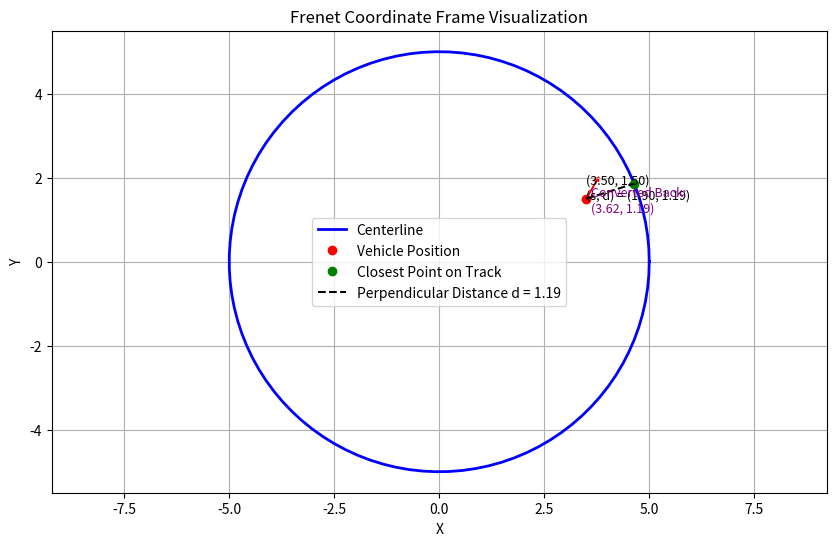

The matplotlib source for this figure:
import numpy as np
import matplotlib.pyplot as plt
from scipy.interpolate import splprep, splev

def closest_point_on_track(vehicle_x, vehicle_y, centerline_x, centerline_y):
    distances = np.hypot(centerline_x - vehicle_x, centerline_y - vehicle_y)
    closest_idx = np.argmin(distances)
    return closest_idx, centerline_x[closest_idx], centerline_y[closest_idx]

def frenet_coordinates(vehicle_x, vehicle_y, vehicle_theta, centerline_x, centerline_y):
    idx, closest_x, closest_y = closest_point_on_track(vehicle_x, vehicle_y, centerline_x, centerline_y)
    
    dx = np.diff(centerline_x)
    dy = np.diff(centerline_y)
    ds = np.hypot(dx, dy)
    s = np.sum(ds[:idx])
    
    centerline_dx = np.gradient(centerline_x)
    centerline_dy = np.gradient(centerline_y)
    norm = np.hypot(centerline_dx[idx], centerline_dy[idx])
    track_tangent = np.array([centerline_dx[idx], centerline_dy[idx]]) / norm
    vehicle_vector = np.array([vehicle_x - closest_x, vehicle_y - closest_y])
    d = np.cross(track_tangent, vehicle_vector)
    
    track_heading = np.arctan2(centerline_dy[idx], centerline_dx[idx])
    d_theta = vehicle_theta - track_heading
    d_theta = np.arctan2(np.sin(d_theta), np.cos(d_theta))
    
    return s, d, d_theta, (closest_x, closest_y)

def cartesian_coordinates(s, d, centerline_x, centerline_y):
    idx = np.searchsorted(np.cumsum(np.hypot(np.diff(centerline_x), np.diff(centerline_y))), s)
    
    centerline_dx = np.gradient(centerline_x)
    centerline_dy = np.gradient(centerline_y)
    norm = np.hypot(centerline_dx[idx], centerline_dy[idx])
    track_tangent = np.array([centerline_dx[idx], centerline_dy[idx]]) / norm
    
    closest_x, closest_y = centerline_x[idx], centerline_y[idx]
    point_x = closest_x + d * -track_tangent[1]
    point_y = closest_y + d * track_tangent[0]
    
    return point_x, point_y

def visualize_frenet(vehicle_x, vehicle_y, vehicle_theta, centerline_x, centerline_y, s, d, d_theta, closest_point):
    plt.figure(figsize=(10, 6))
    
    plt.plot(centerline_x, centerline_y, label="Centerline", color="blue", linewidth=2)
    plt.plot(vehicle_x, vehicle_y, 'ro', label="Vehicle Position")
    
    closest_x, closest_y = closest_point
    plt.plot(closest_x, closest_y, 'go', label="Closest Point on Track")
    
    arrow_length = 0.5
    plt.arrow(vehicle_x, vehicle_y, arrow_length * np.cos(vehicle_theta), arrow_length * np.sin(vehicle_theta), 
              head_width=0.1, head_length=0.1, fc='red', ec='red')
    
    plt.plot([vehicle_x, closest_x], [vehicle_y, closest_y], 'k--', label=f"Perpendicular Distance d = {d:.2f}")
    
    plt.text(vehicle_x, vehicle_y, f'({vehicle_x:.2f}, {vehicle_y:.2f})\n(s, d) = ({s:.2f}, {d:.2f})', fontsize=9)
    
    point_x, point_y = cartesian_coordinates(s, d, centerline_x, centerline_y)
    plt.text(point_x, point_y, f'Converted Back:\n({point_x:.2f}, {point_y:.2f})', fontsize=9, color='purple')
    
    plt.title("Frenet Coordinate Frame Visualization")
    plt.xlabel("X")
    plt.ylabel("Y")
    plt.axis("equal")
    plt.legend()
    plt.grid(True)
    plt.show()

# Define the centerline as a curve
t = np.linspace(0, 2 * np.pi, 100)
centerline_x = 5 * np.cos(t)
centerline_y = 5 * np.sin(t)

# Place the vehicle off the centerline
vehicle_x, vehicle_y, vehicle_theta = 3.5, 1.5, np.pi / 3

# Calculate Frenet coordinates
s, d, d_theta, closest_point = frenet_coordinates(vehicle_x, vehicle_y, vehicle_theta, centerline_x, centerline_y)

# Visualize the results
visualize_frenet(vehicle_x, vehicle_y, vehicle_theta, centerline_x, centerline_y, s, d, d_theta, closest_point)
